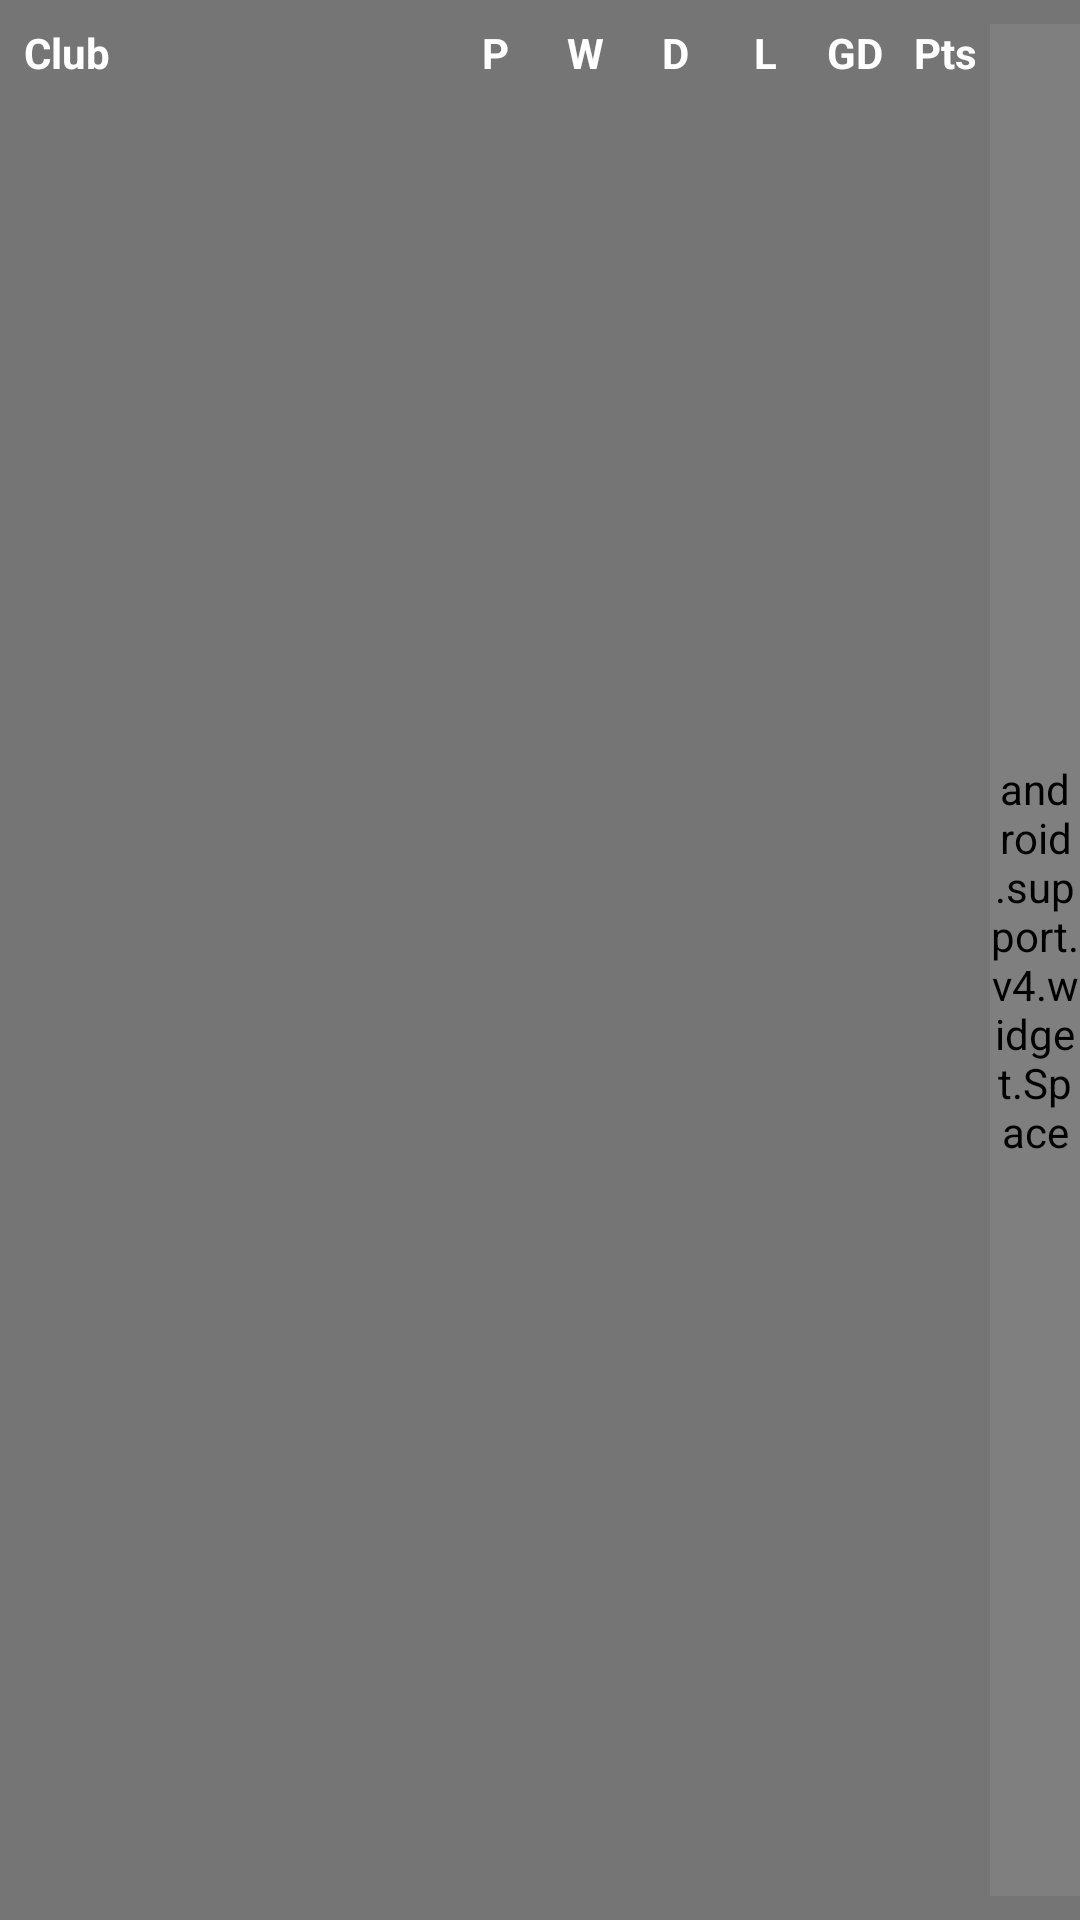

Android layout source for this screen:
<!-- AndroidManifest.xml: application theme AppTheme -->
<!-- res/layout/view_standings_header.xml -->
<?xml version="1.0" encoding="utf-8"?>
<LinearLayout xmlns:android="http://schemas.android.com/apk/res/android"
    xmlns:tools="http://schemas.android.com/tools"
    android:layout_width="match_parent"
    android:layout_height="wrap_content"
    android:background="@color/md_color_grey_600"
    android:paddingBottom="8dp"
    android:paddingTop="8dp"
    tools:showIn="@layout/fragment_standings">

    <TextView
        android:layout_width="match_parent"
        android:layout_height="wrap_content"
        android:layout_marginStart="8dp"
        android:layout_weight="1"
        android:gravity="center_vertical"
        android:text="@string/club"
        android:textColor="@android:color/white"
        android:textStyle="bold" />

    <TextView
        style="@style/TableHeaderItem"
        android:text="@string/p" />

    <TextView
        style="@style/TableHeaderItem"
        android:text="@string/w" />

    <TextView
        style="@style/TableHeaderItem"
        android:text="@string/d" />

    <TextView
        style="@style/TableHeaderItem"
        android:text="@string/l" />

    <TextView
        style="@style/TableHeaderItem"
        android:text="@string/gd" />

    <TextView
        style="@style/TableHeaderItem"
        android:text="@string/pts" />

    <android.support.v4.widget.Space
        android:layout_width="@dimen/table_item_width"
        android:layout_height="match_parent" />
</LinearLayout>
<!-- res/layout/fragment_standings.xml (included above) -->
<?xml version="1.0" encoding="utf-8"?>
<LinearLayout xmlns:android="http://schemas.android.com/apk/res/android"
    android:layout_width="match_parent"
    android:layout_height="match_parent"
    android:orientation="vertical">

    <include layout="@layout/view_standings_header" />

    <android.support.v7.widget.RecyclerView
        android:id="@+id/fragment_standings_rv"
        android:layout_width="match_parent"
        android:layout_height="match_parent" />

    <TextView
        android:id="@+id/fragment_standings_no_data_tv"
        android:layout_width="match_parent"
        android:layout_height="match_parent"
        android:gravity="center"
        android:text="@string/no_data_for_display"
        android:textColor="@android:color/white"
        android:textSize="24sp" />
</LinearLayout>
<!-- resources referenced by this layout -->
<resources>
  <color name="md_color_grey_600">#757575</color>
  <dimen name="table_item_width">30dp</dimen>
  <string name="club">Club</string>
  <string name="d">D</string>
  <string name="gd">GD</string>
  <string name="l">L</string>
  <string name="no_data_for_display">No data for display</string>
  <string name="p">P</string>
  <string name="pts">Pts</string>
  <string name="w">W</string>
  <style name="TableHeaderItem">
          <item name="android:layout_width">@dimen/table_item_width</item>
          <item name="android:layout_height">wrap_content</item>
          <item name="android:gravity">center</item>
          <item name="android:textColor">@android:color/white</item>
          <item name="android:textStyle">bold</item>
      </style>
  <style name="AppTheme" parent="Theme.AppCompat.Light.DarkActionBar">
          
          <item name="colorPrimary">@color/colorPrimary</item>
          <item name="colorPrimaryDark">@color/colorPrimaryDark</item>
          <item name="colorAccent">@color/colorAccent</item>
          <item name="android:windowBackground">@color/windowBackground</item>
      </style>
  <color name="colorPrimary">#085077</color>
  <color name="colorPrimaryDark">#303F9F</color>
  <color name="colorAccent">#FF4081</color>
  <color name="windowBackground">#3C3C3C</color>
</resources>
